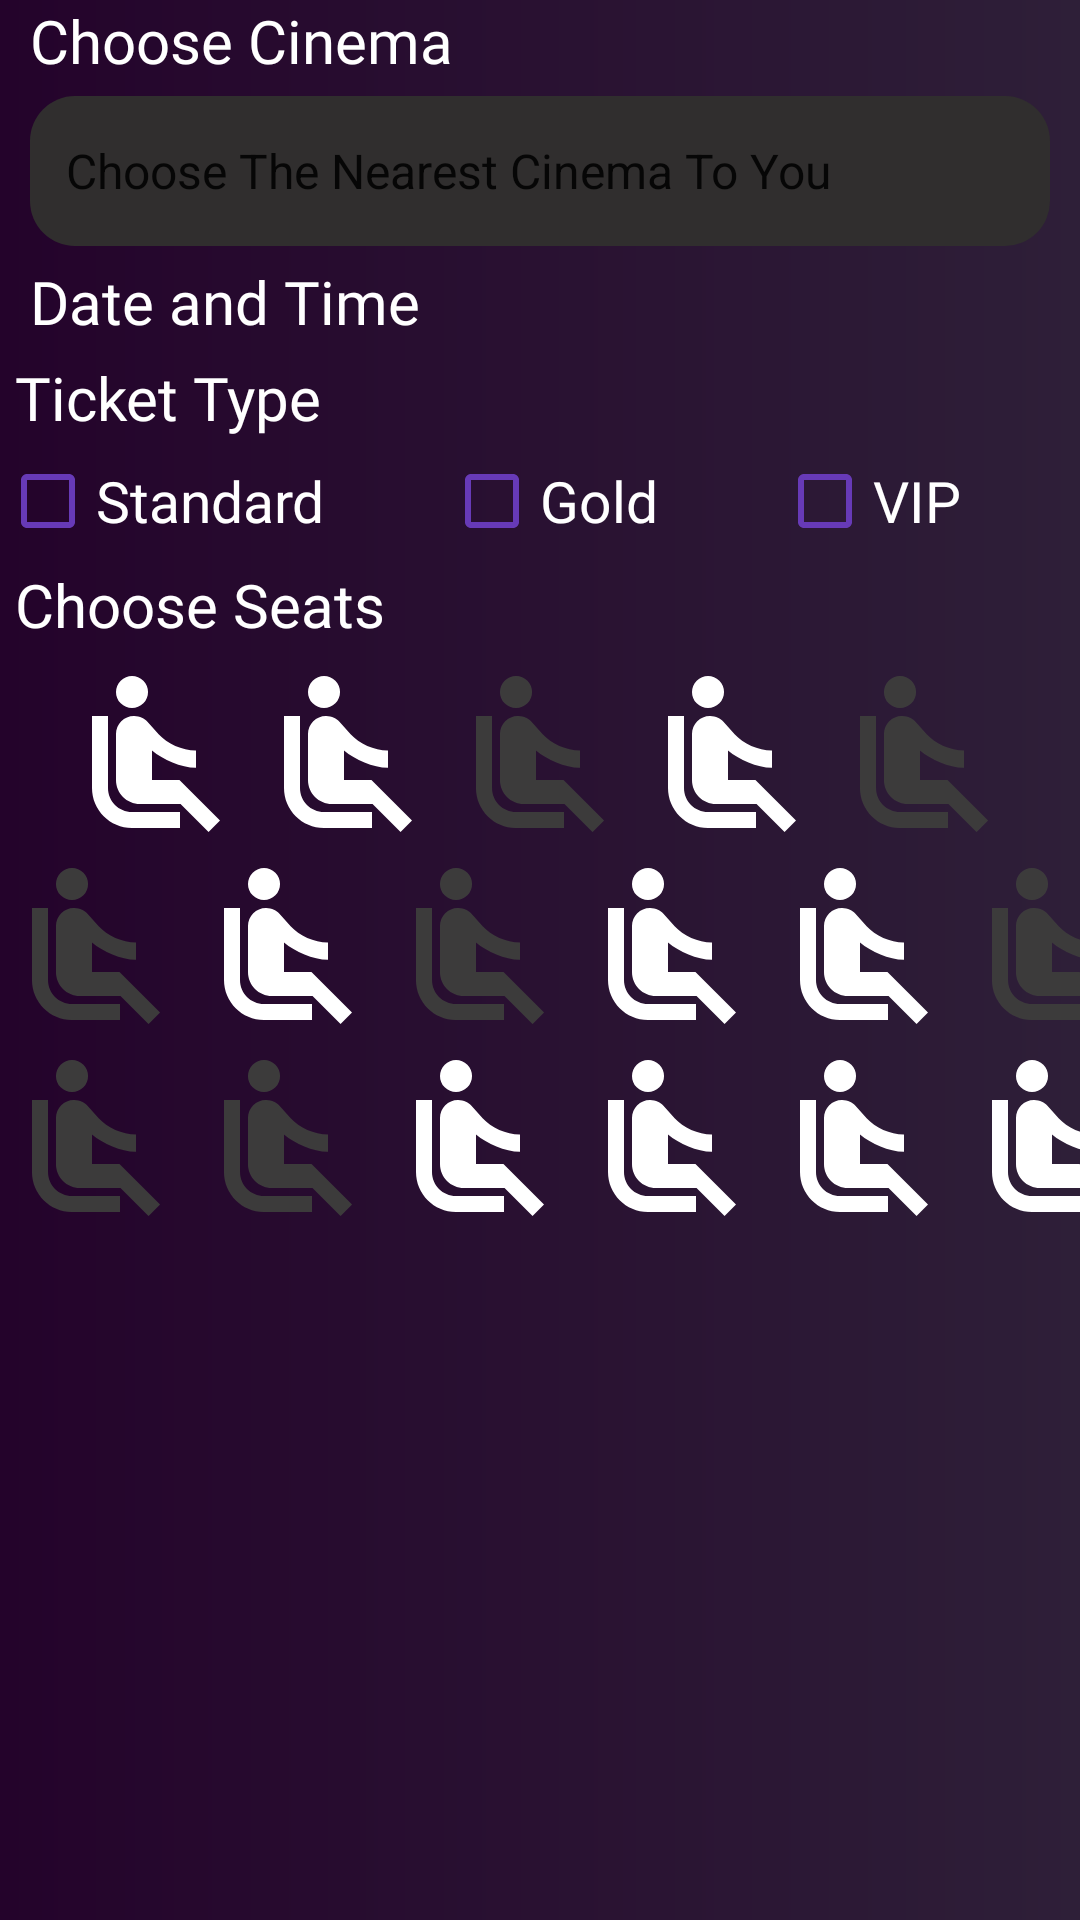

Here is an Android app screen rendered from its layout file. Give the layout XML and the strings, colors and styles it references.
<!-- AndroidManifest.xml: application theme Theme.Cinematic -->
<!-- res/layout/fragment_book_.xml -->
<?xml version="1.0" encoding="utf-8"?>
<LinearLayout xmlns:android="http://schemas.android.com/apk/res/android"
    xmlns:tools="http://schemas.android.com/tools"
    android:layout_width="match_parent"
    android:layout_height="match_parent"
    xmlns:app="http://schemas.android.com/apk/res-auto"
    android:background="@drawable/backkground_shape"
    android:orientation="vertical"
    tools:context=".Fragments.Book_Fragment">

    
    <TextView
        android:layout_width="match_parent"
        android:layout_height="wrap_content"
        android:layout_marginStart="10dp"
        android:fontFamily="@font/nunito_bold"
        android:text="Choose Cinema"
        android:textColor="#FFFFFF"
        android:textSize="20sp" />

    <Spinner
        android:id="@+id/spinner2"
        android:layout_width="match_parent"
        android:layout_height="50dp"
        android:layout_marginStart="10dp"
        android:layout_marginTop="5dp"
        android:layout_marginEnd="10dp"
        android:background="@drawable/search_shape"
        android:contextClickable="false"
        android:entries="@array/zoprf"
        android:tooltipText="@string/hello_blank_fragment" />

    <TextView
        android:id="@+id/textView25"
        android:layout_width="match_parent"
        android:layout_height="wrap_content"
        android:layout_marginLeft="10dp"
        android:layout_marginTop="5dp"
        android:fontFamily="@font/nunito_bold"
        android:text="Date and Time"
        android:textColor="@color/white"
        android:textSize="20sp" />

    <androidx.recyclerview.widget.RecyclerView
        android:id="@+id/time_rv"
        android:layout_width="match_parent"
        android:layout_height="wrap_content" />

    <TextView
        android:id="@+id/textView23"
        android:layout_width="match_parent"
        android:layout_height="wrap_content"
        android:layout_margin="5dp"
        android:fontFamily="@font/nunito_bold"
        android:text="Ticket Type"
        android:textColor="@color/white"
        android:textSize="20sp" />

    <LinearLayout
        android:layout_width="match_parent"
        android:layout_height="wrap_content"
        android:orientation="horizontal">

        <CheckBox
            android:id="@+id/checkBox"
            android:layout_width="wrap_content"
            android:layout_height="wrap_content"
            android:layout_weight="1"
            android:buttonTint="#673AB7"
            android:fontFamily="@font/nunito_meduim"
            android:text="Standard"
            android:textColor="@color/white"
            android:textSize="19sp" />

        <CheckBox
            android:id="@+id/checkBox2"
            android:layout_width="wrap_content"
            android:layout_height="wrap_content"
            android:layout_weight="1"
            android:buttonTint="#673AB7"
            android:fontFamily="@font/nunito_meduim"
            android:text="Gold"
            android:textColor="@color/white"
            android:textSize="19sp" />

        <CheckBox
            android:id="@+id/checkBox3"
            android:layout_width="wrap_content"
            android:layout_height="wrap_content"
            android:layout_weight="1"
            android:buttonTint="#673AB7"
            android:fontFamily="@font/nunito_meduim"
            android:text="VIP"
            android:textColor="@color/white"
            android:textSize="19sp" />



    </LinearLayout>

    <TextView
        android:id="@+id/textView29"
        android:layout_width="match_parent"
        android:layout_height="wrap_content"
        android:layout_margin="5dp"
        android:text="Choose Seats"
        android:textColor="@color/white"
        android:textSize="20sp" />
    <LinearLayout
        android:layout_width="match_parent"
        android:layout_height="wrap_content"
        android:gravity="center"
        >

        <View
            android:id="@+id/view1"
            android:layout_width="64dp"
            android:layout_height="64dp"
            android:background="@drawable/baseline_airline_seat_recline_normal_24"></View>
        <View
            android:id="@+id/view2"
            android:layout_width="64dp"
            android:layout_height="64dp"

            android:background="@drawable/baseline_airline_seat_recline_normal_24"></View>

        <View
            android:layout_width="64dp"
            android:layout_height="64dp"
            android:background="@drawable/baseline_airline_seat_recline_normal_24"
            android:backgroundTint="@color/lightGrey"></View>

        <View
            android:id="@+id/view4"
            android:layout_width="64dp"
            android:layout_height="64dp"
            android:background="@drawable/baseline_airline_seat_recline_normal_24"></View>

        <View
            android:layout_width="64dp"
            android:layout_height="64dp"
            android:background="@drawable/baseline_airline_seat_recline_normal_24"
            android:backgroundTint="@color/lightGrey"></View>

    </LinearLayout>
    <LinearLayout
        android:layout_width="match_parent"
        android:layout_height="wrap_content"

        >

        <View
            android:layout_width="64dp"
            android:layout_height="64dp"
            android:background="@drawable/baseline_airline_seat_recline_normal_24"
            android:backgroundTint="@color/lightGrey"></View>
        <View
            android:id="@+id/view7"
            android:layout_width="64dp"
            android:layout_height="64dp"
            android:background="@drawable/baseline_airline_seat_recline_normal_24"></View>

        <View
            android:layout_width="64dp"
            android:layout_height="64dp"
            android:background="@drawable/baseline_airline_seat_recline_normal_24"
            android:backgroundTint="@color/lightGrey"></View>

        <View
            android:id="@+id/view9"
            android:layout_width="64dp"
            android:layout_height="64dp"
            android:background="@drawable/baseline_airline_seat_recline_normal_24"></View>

        <View
            android:id="@+id/view10"
            android:layout_width="64dp"
            android:layout_height="64dp"
            android:background="@drawable/baseline_airline_seat_recline_normal_24"></View>

        <View

            android:layout_width="64dp"
            android:layout_height="64dp"
            android:background="@drawable/baseline_airline_seat_recline_normal_24"
            android:backgroundTint="@color/lightGrey"></View>









    </LinearLayout>

    <LinearLayout
        android:layout_width="match_parent"
        android:layout_height="wrap_content"

        >

        <View
            android:layout_width="64dp"
            android:layout_height="64dp"
            android:background="@drawable/baseline_airline_seat_recline_normal_24"
            android:backgroundTint="@color/lightGrey"></View>

        <View
            android:layout_width="64dp"
            android:layout_height="64dp"
            android:background="@drawable/baseline_airline_seat_recline_normal_24"
            android:backgroundTint="@color/lightGrey"></View>
        <View
            android:id="@+id/view14"
            android:layout_width="64dp"
            android:layout_height="64dp"
            android:background="@drawable/baseline_airline_seat_recline_normal_24"></View>

        <View
            android:id="@+id/view15"
            android:layout_width="64dp"
            android:layout_height="64dp"
            android:background="@drawable/baseline_airline_seat_recline_normal_24"></View>

        <View
            android:id="@+id/view16"
            android:layout_width="64dp"
            android:layout_height="64dp"
            android:background="@drawable/baseline_airline_seat_recline_normal_24"></View>

        <View
            android:id="@+id/view17"
            android:layout_width="64dp"
            android:layout_height="64dp"
            android:background="@drawable/baseline_airline_seat_recline_normal_24"></View>









    </LinearLayout>









</LinearLayout>
<!-- resources referenced by this layout -->
<resources>
  <array name="zoprf" translatable="true">
          <item color="@color/white">" Choose The Nearest Cinema To You "</item>
          <item>"Cinema Vox"</item>
          <item>"Cinema Max"</item>
          <item>"Cinema Cosmos"</item>
          <item>"Cinema Metro"</item>
  
  
  
      </array>
  <color name="lightGrey">#3C3B3B</color>
  <color name="white">#FFFFFFFF</color>
  <!-- drawable backkground_shape (drawable) -->
  <?xml version="1.0" encoding="utf-8"?>
  <shape xmlns:android="http://schemas.android.com/apk/res/android">
      <gradient  android:startColor="#24032b"  android:endColor="#2e1f38"></gradient>
  
  </shape>
  <!-- drawable baseline_airline_seat_recline_normal_24 (drawable) -->
  <vector android:height="64dp" android:tint="@color/white"
      android:viewportHeight="24" android:viewportWidth="24"
      android:width="64dp" xmlns:android="http://schemas.android.com/apk/res/android">
      <path android:fillColor="@android:color/white" android:pathData="M7.59,5.41c-0.78,-0.78 -0.78,-2.05 0,-2.83 0.78,-0.78 2.05,-0.78 2.83,0 0.78,0.78 0.78,2.05 0,2.83 -0.79,0.79 -2.05,0.79 -2.83,0zM6,16L6,7L4,7v9c0,2.76 2.24,5 5,5h6v-2L9,19c-1.66,0 -3,-1.34 -3,-3zM20,20.07L14.93,15L11.5,15v-3.68c1.4,1.15 3.6,2.16 5.5,2.16v-2.16c-1.66,0.02 -3.61,-0.87 -4.67,-2.04l-1.4,-1.55c-0.19,-0.21 -0.43,-0.38 -0.69,-0.5 -0.29,-0.14 -0.62,-0.23 -0.96,-0.23h-0.03C8.01,7 7,8.01 7,9.25L7,15c0,1.66 1.34,3 3,3h5.07l3.5,3.5L20,20.07z"/>
  </vector>
  <!-- drawable search_shape (drawable) -->
  <?xml version="1.0" encoding="utf-8"?>
  <shape xmlns:android="http://schemas.android.com/apk/res/android">
      <solid android:color="#302E2E"></solid>
      <corners android:radius="15dp"></corners>
  
  </shape>
  <string name="hello_blank_fragment">Hello blank fragment</string>
  <style name="Theme.Cinematic" parent="Base.Theme.Cinematic" />
  <style name="Base.Theme.Cinematic" parent="Theme.AppCompat.Light.NoActionBar">
          
          
      </style>
</resources>
